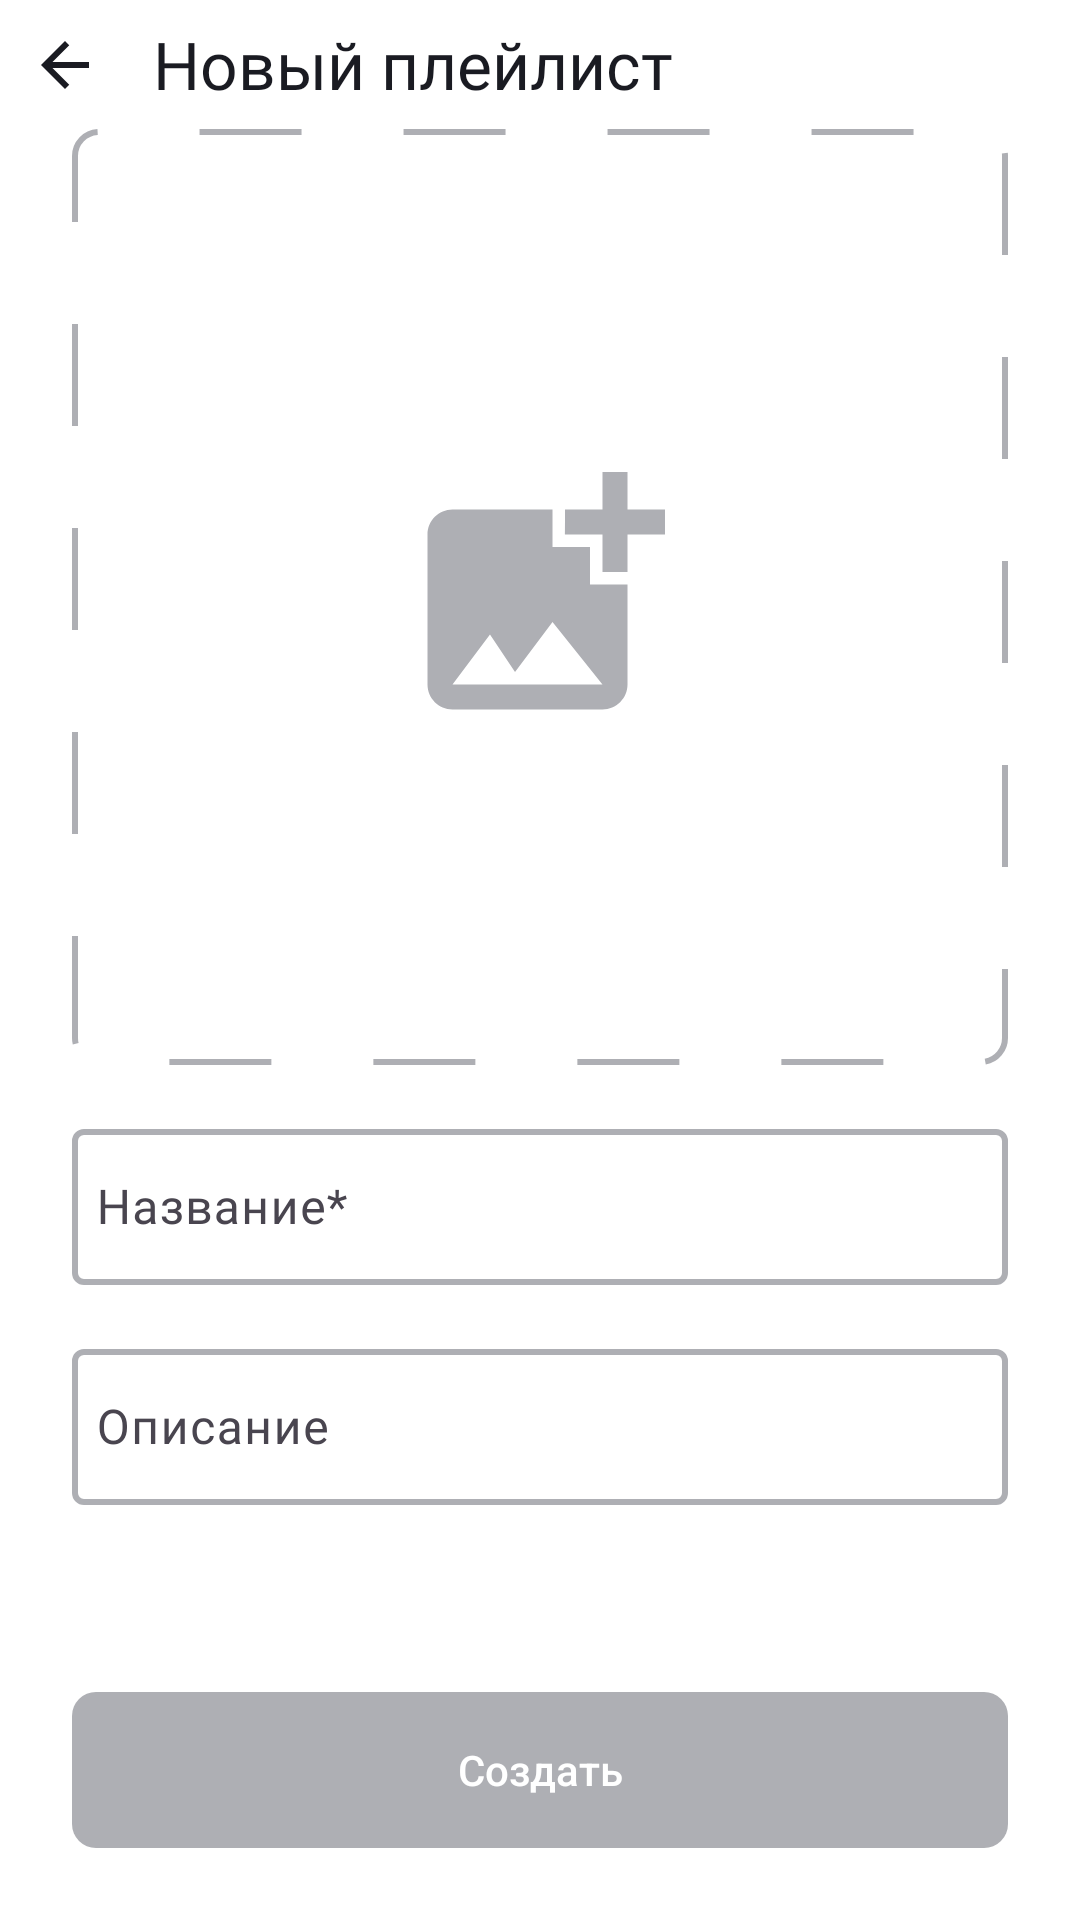

Write the Android layout XML for this screen, with the resource values it uses.
<!-- AndroidManifest.xml: application theme Base.Theme.PlaylistMaker -->
<!-- res/layout/fragment_new_playlist.xml -->
<?xml version="1.0" encoding="utf-8"?>
<androidx.constraintlayout.widget.ConstraintLayout xmlns:android="http://schemas.android.com/apk/res/android"
    xmlns:app="http://schemas.android.com/apk/res-auto"
    android:id="@+id/newPlaylistLayout"
    android:layout_width="match_parent"
    android:layout_height="match_parent"
    android:background="?attr/colorPrimary">

    <androidx.constraintlayout.widget.Guideline
        android:id="@+id/top_guideline"
        android:layout_width="wrap_content"
        android:layout_height="wrap_content"
        android:orientation="horizontal"
        app:layout_constraintGuide_percent="0.067" />

    <androidx.constraintlayout.widget.Guideline
        android:id="@+id/left_guideline"
        android:layout_width="wrap_content"
        android:layout_height="wrap_content"
        android:orientation="vertical"
        app:layout_constraintGuide_percent="0.067" />

    <androidx.constraintlayout.widget.Guideline
        android:id="@+id/right_guideline"
        android:layout_width="wrap_content"
        android:layout_height="wrap_content"
        android:orientation="vertical"
        app:layout_constraintGuide_percent="0.933" />

    <ImageButton
        android:id="@+id/arrowBack"
        android:layout_width="0dp"
        android:layout_height="0dp"
        android:background="@null"
        android:contentDescription="@string/back"
        app:layout_constraintBottom_toTopOf="@+id/top_guideline"
        app:layout_constraintDimensionRatio="w,1:1"
        app:layout_constraintStart_toStartOf="parent"
        app:layout_constraintTop_toTopOf="parent"
        app:srcCompat="@drawable/arrow_back_icon" />

    <TextView
        android:id="@+id/newPlayListHeader"
        style="@style/text_regular_22"
        android:layout_width="0dp"
        android:layout_height="0dp"
        android:gravity="center_vertical"
        android:paddingHorizontal="@dimen/medium_padding"
        android:text="@string/new_playlist"
        app:layout_constraintBottom_toTopOf="@+id/top_guideline"
        app:layout_constraintEnd_toStartOf="@+id/right_guideline"
        app:layout_constraintStart_toEndOf="@+id/arrowBack"
        app:layout_constraintTop_toTopOf="parent" />

    <ScrollView
        android:id="@+id/scrollArea"
        android:layout_width="0dp"
        android:layout_height="wrap_content"
        app:layout_constraintEnd_toStartOf="@+id/right_guideline"
        app:layout_constraintStart_toStartOf="@+id/left_guideline"
        app:layout_constraintTop_toTopOf="@+id/top_guideline">

        <androidx.constraintlayout.widget.ConstraintLayout
            android:layout_width="match_parent"
            android:layout_height="wrap_content">

            <ImageView
                android:id="@+id/playlistCover"
                android:layout_width="match_parent"
                android:layout_height="0dp"
                android:adjustViewBounds="true"
                android:background="@drawable/custom_rounded_grey_border_dashed"
                android:scaleType="centerCrop"
                android:src="@drawable/icon_add_photo"
                app:flow_horizontalAlign="center"
                app:layout_constraintBottom_toTopOf="@+id/playlistNameLayout"
                app:layout_constraintDimensionRatio="H,1:1"
                app:layout_constraintTop_toTopOf="parent"/>

            <com.google.android.material.textfield.TextInputLayout
                android:id="@+id/playlistNameLayout"
                android:layout_width="match_parent"
                android:layout_height="wrap_content"
                android:layout_marginVertical="@dimen/default_margin_vertical"
                app:boxStrokeColor="@color/textblock_border_color"
                app:boxStrokeWidthFocused="@dimen/line_width"
                app:boxStrokeWidth="@dimen/line_width"
                app:hintTextColor="@color/textblock_border_color"
                app:hintEnabled="true"
                app:layout_constraintTop_toBottomOf="@id/playlistCover">

                <com.google.android.material.textfield.TextInputEditText
                    android:id="@+id/playlistName"
                    style="@style/text_regular_16"
                    android:layout_width="match_parent"
                    android:layout_height="@dimen/text_block_height"
                    android:gravity="center_vertical"
                    android:hint="@string/name"
                    android:paddingHorizontal="@dimen/medium_padding" />

            </com.google.android.material.textfield.TextInputLayout>


            <com.google.android.material.textfield.TextInputLayout
                android:id="@+id/playlistDescriptionLayout"
                android:layout_width="match_parent"
                android:layout_height="wrap_content"
                android:layout_marginVertical="@dimen/default_margin_vertical"
                app:boxStrokeColor="@color/textblock_border_color"
                app:hintTextColor="@color/textblock_border_color"
                app:boxStrokeWidthFocused="@dimen/line_width"
                app:boxStrokeWidth="@dimen/line_width"
                app:hintEnabled="true"
                app:layout_constraintTop_toBottomOf="@id/playlistNameLayout">

                <com.google.android.material.textfield.TextInputEditText
                    android:id="@+id/playlistDescription"
                    style="@style/text_regular_16"
                    android:layout_width="match_parent"
                    android:layout_height="@dimen/text_block_height"
                    android:layout_marginVertical="@dimen/default_margin_vertical"
                    android:gravity="center_vertical"
                    android:hint="@string/description"
                    android:paddingHorizontal="@dimen/medium_padding" />

            </com.google.android.material.textfield.TextInputLayout>
        </androidx.constraintlayout.widget.ConstraintLayout>

    </ScrollView>

    <androidx.appcompat.widget.AppCompatButton
        android:id="@+id/createNewPlaylistButton"
        android:layout_width="0dp"
        android:layout_height="@dimen/text_block_height"
        android:layout_marginBottom="@dimen/big_margin_vertical"
        android:background="@drawable/create_new_playlist_button_color"
        android:backgroundTintMode="multiply"
        android:enabled="false"
        android:text="@string/create"
        android:textAllCaps="false"
        android:textColor="@color/white"
        app:layout_constraintBottom_toBottomOf="parent"
        app:layout_constraintEnd_toStartOf="@+id/right_guideline"
        app:layout_constraintStart_toEndOf="@+id/left_guideline" />

</androidx.constraintlayout.widget.ConstraintLayout>
<!-- resources referenced by this layout -->
<resources>
  <color name="white">#FFFFFFFF</color>
  <dimen name="big_margin_vertical">24dp</dimen>
  <dimen name="default_margin_vertical">16dp</dimen>
  <dimen name="line_width">2dp</dimen>
  <dimen name="medium_padding">8dp</dimen>
  <dimen name="text_block_height">52dp</dimen>
  <!-- drawable arrow_back_icon (drawable) -->
  <vector xmlns:android="http://schemas.android.com/apk/res/android"
      android:width="24dp"
      android:height="24dp"
      android:viewportWidth="24"
      android:viewportHeight="24">
    <group>
      <clip-path
          android:pathData="M0,0h24v24h-24z"/>
      <path
          android:pathData="M20,11H7.83L13.42,5.41L12,4L4,12L12,20L13.41,18.59L7.83,13H20V11Z"
          android:fillColor="?attr/textAppearanceBody1"/>
    </group>
  </vector>
  <!-- drawable create_new_playlist_button_color (drawable) -->
  <?xml version="1.0" encoding="utf-8"?>
  <selector xmlns:android="http://schemas.android.com/apk/res/android">
      <item android:state_enabled="false">
          <shape>
              <solid android:color="@color/grey"/>
              <corners android:radius="@dimen/corner_radius_medium_8"/>
          </shape>
      </item>
      <item android:state_enabled="true">
          <shape>
              <solid android:color="@color/blue"/>
              <corners android:radius="@dimen/corner_radius_medium_8"/>
          </shape>
      </item>
  </selector>
  <!-- drawable custom_rounded_grey_border_dashed (drawable) -->
  <shape xmlns:android="http://schemas.android.com/apk/res/android">
      <solid android:color="@android:color/transparent"/>
      <corners android:radius="@dimen/corner_radius_medium_8"/>
      <stroke android:width="@dimen/line_width"
          android:color="@color/grey"
          android:dashWidth="34dp"
          android:dashGap="34dp" />
  </shape>
  <string name="back">Назад</string>
  <string name="create">Создать</string>
  <string name="description">Описание</string>
  <string name="name">Название*</string>
  <string name="new_playlist">Новый плейлист</string>
  <style name="text_regular_16">
          <item name="android:textSize">@dimen/text_main_16</item>
          <item name="android:textColor">?attr/textAppearanceBody1</item>
          <item name="android:fontFamily">@font/ys_display_regular</item>
      </style>
  <style name="text_regular_22">
          <item name="android:textSize">@dimen/text_big_22</item>
          <item name="android:textColor">?attr/textAppearanceBody1</item>
          <item name="android:fontFamily">@font/ys_display_regular</item>
      </style>
  <style name="Base.Theme.PlaylistMaker" parent="Theme.Material3.DayNight.NoActionBar">
          
          <item name="colorPrimary">@color/white</item>
          <item name="colorSecondary">@color/light_grey</item>
          <item name="colorTertiary">@color/black</item>
          <item name="android:statusBarColor">@color/black</item>
          <item name="textAppearanceBody1">@color/dark</item>
          <item name="textAppearanceBody2">@color/grey</item>
          <item name="textAppearanceListItemSmall">@color/grey</item>
          <item name="textAppearanceButton">@color/white</item>
          <item name="tickColorInactive">@color/grey</item>
          <item name="colorAccent">@color/blue</item>
      </style>
  <color name="grey">#AEAFB4</color>
  <dimen name="corner_radius_medium_8">8dp</dimen>
  <color name="blue">#3772E7</color>
  <dimen name="text_main_16">16sp</dimen>
  <dimen name="text_big_22">22sp</dimen>
  <color name="light_grey">#E6E8EB</color>
  <color name="black">#000000</color>
  <color name="dark">#1A1B22</color>
</resources>
